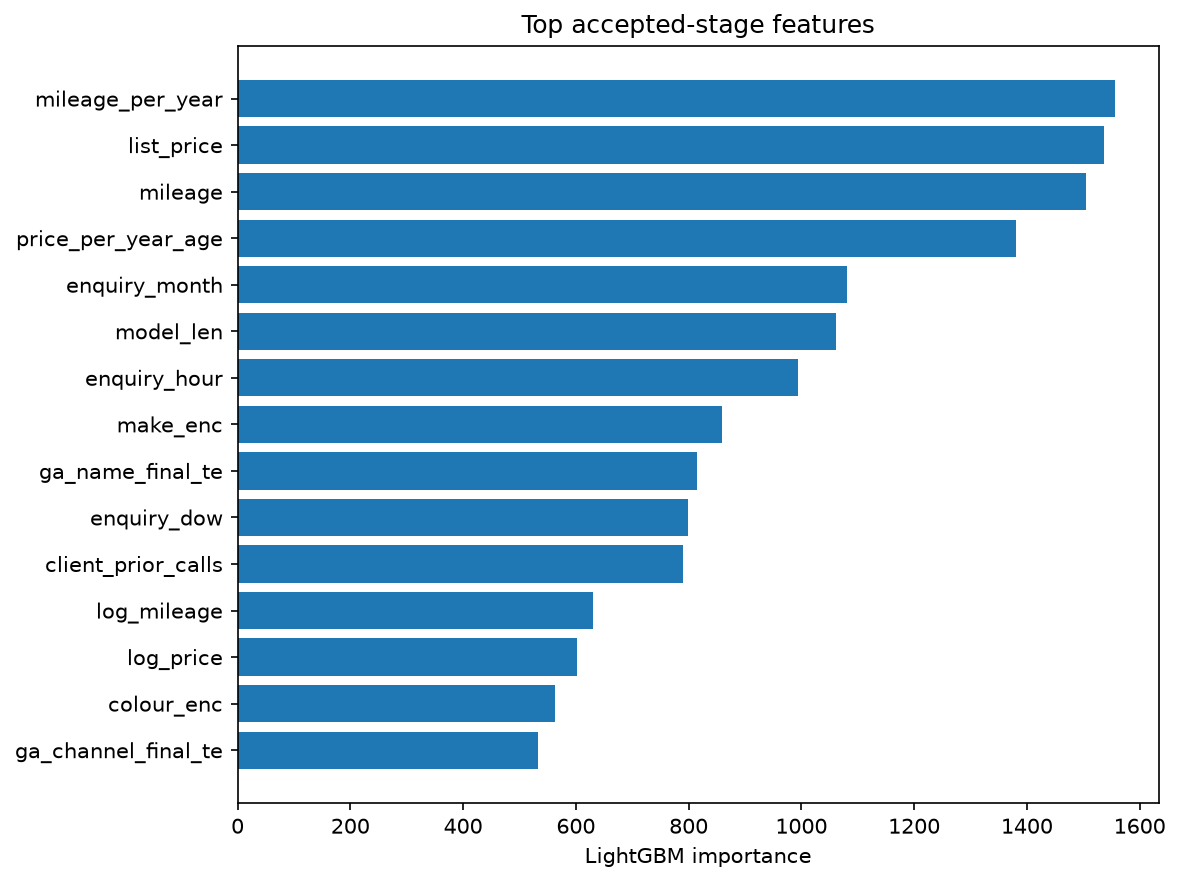

Data behind this chart, as committed beside it:
feature, importance
mileage_per_year, 1556
list_price, 1537
mileage, 1505
price_per_year_age, 1380
enquiry_month, 1080
model_len, 1062
enquiry_hour, 994
make_enc, 859
ga_name_final_te, 814
enquiry_dow, 799
client_prior_calls, 790
log_mileage, 630
log_price, 602
colour_enc, 563
ga_channel_final_te, 533
year, 506
client_prior_enquiries, 493
province_te, 482
vehicle_age, 476
utm_source_te, 472
utm_campaign_te, 430
service_history_enc, 429
ga_name_final_enc, 417
condition_enc, 417
urgency_enc, 273
deal_type_enc, 256
ga_medium_final_enc, 109
is_automatic, 101
ga_channel_final_enc, 96
has_referer, 85
province_enc, 72
utm_campaign_enc, 68
is_repeat_client, 63
client_id_missing, 59
utm_source_enc, 59
is_weekend, 45
utm_medium_enc, 39
is_turbo, 34
has_utm_source, 7
has_utm_medium, 6
has_utm_content, 3
has_utm_campaign, 3
has_utm_term, 2
count, 0
